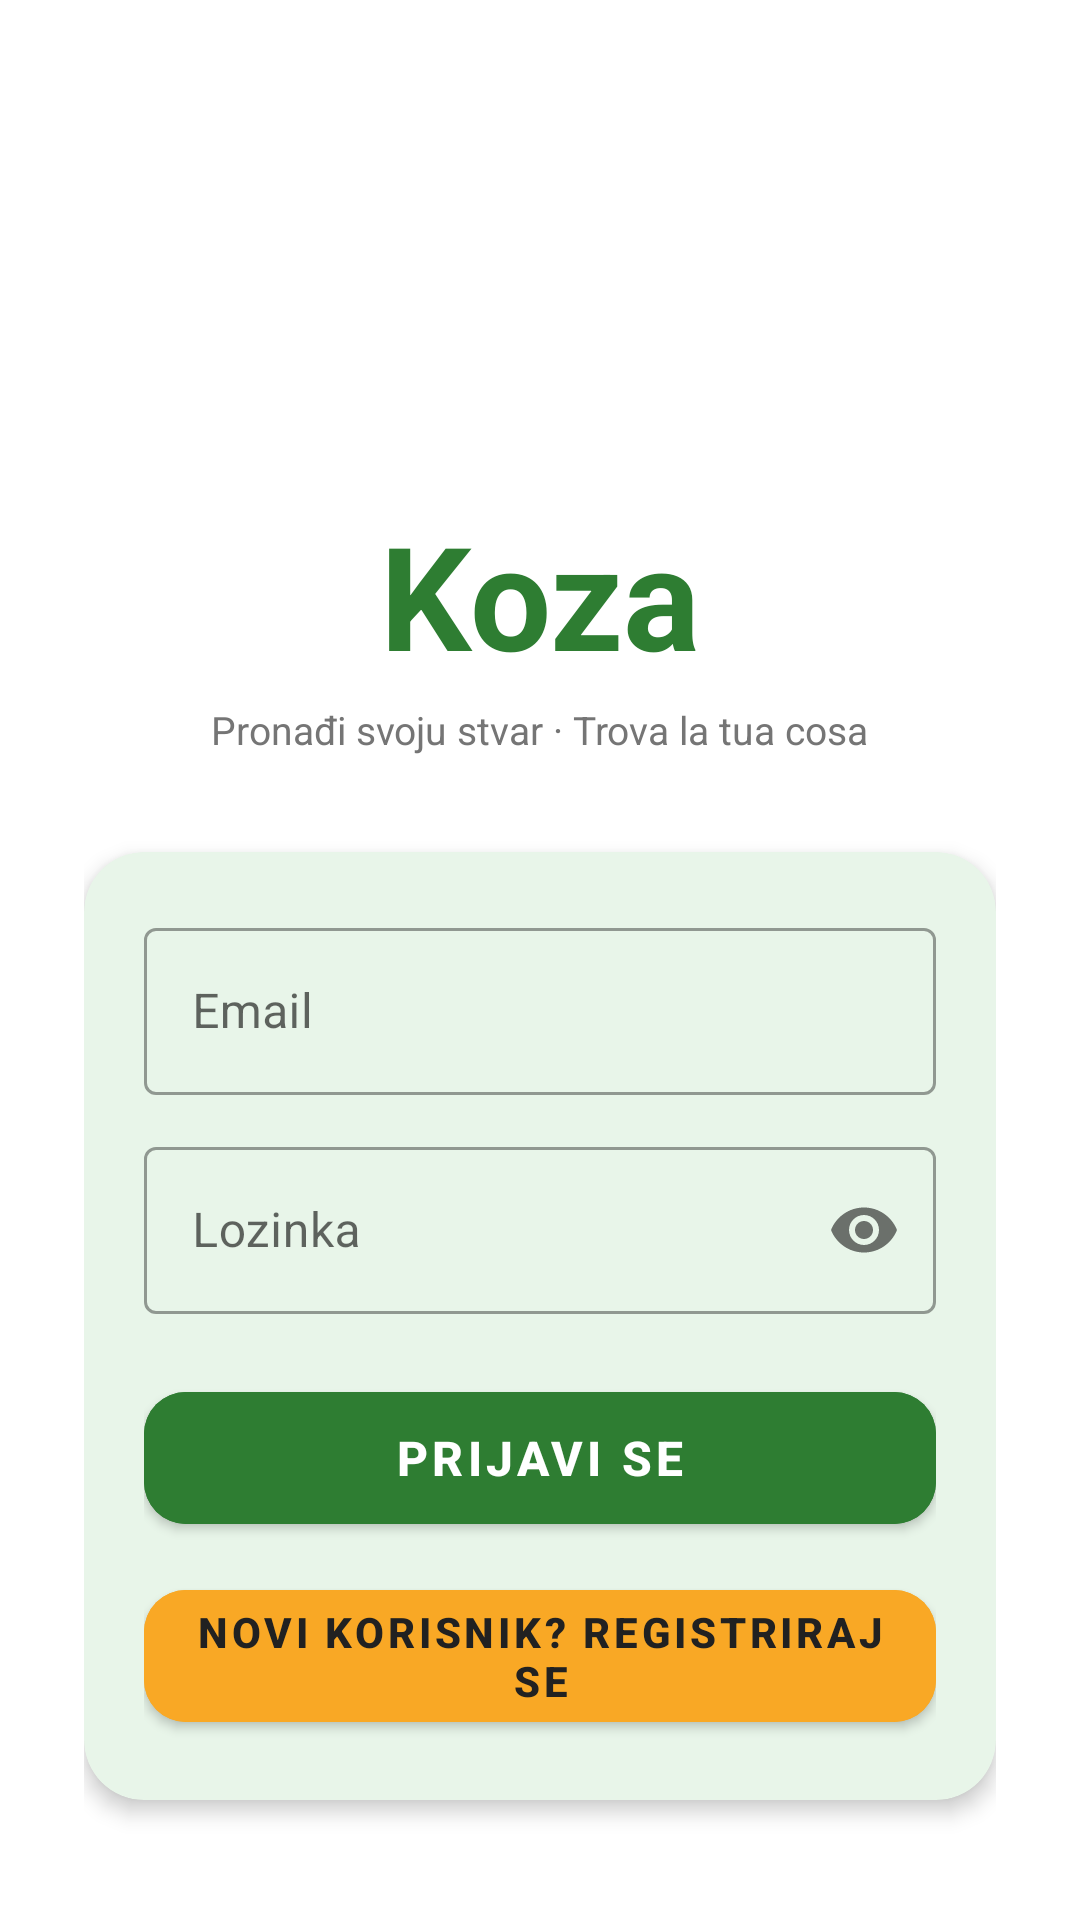

Reconstruct the res/layout file that produces this screen, plus the resources it refers to.
<!-- AndroidManifest.xml: application theme Theme.Koza -->
<!-- res/layout/activity_login.xml -->
<?xml version="1.0" encoding="utf-8"?>
<FrameLayout
    xmlns:android="http://schemas.android.com/apk/res/android"
    xmlns:app="http://schemas.android.com/apk/res-auto"
    android:layout_width="match_parent"
    android:layout_height="match_parent"
    android:background="@color/white"
    android:paddingTop="32dp">

    
    <LinearLayout
        android:layout_width="match_parent"
        android:layout_height="match_parent"
        android:orientation="vertical"
        android:gravity="center"
        android:padding="28dp">

        
        <ImageView
            android:layout_width="110dp"
            android:layout_height="110dp"
            android:src="@drawable/prozirna_mramorna_koza"
            android:scaleType="fitCenter"
            android:layout_marginBottom="8dp" />

        
        <TextView
            android:text="Koza"
            android:textSize="48sp"
            android:textStyle="bold"
            android:textColor="@color/koza_green"
            android:layout_marginBottom="4dp"
            android:layout_width="wrap_content"
            android:layout_height="wrap_content" />

        
        <TextView
            android:text="Pronađi svoju stvar · Trova la tua cosa"
            android:textSize="13sp"
            android:textColor="@color/text_gray"
            android:gravity="center"
            android:layout_marginBottom="32dp"
            android:layout_width="wrap_content"
            android:layout_height="wrap_content" />

        
        <com.google.android.material.card.MaterialCardView
            android:layout_width="match_parent"
            android:layout_height="wrap_content"
            app:cardBackgroundColor="@color/koza_green_light"
            app:cardCornerRadius="20dp"
            app:cardElevation="4dp">

            <LinearLayout
                android:layout_width="match_parent"
                android:layout_height="wrap_content"
                android:orientation="vertical"
                android:padding="20dp">

                <com.google.android.material.textfield.TextInputLayout
                    android:layout_width="match_parent"
                    android:layout_height="wrap_content"
                    android:hint="Email"
                    style="@style/Widget.MaterialComponents.TextInputLayout.OutlinedBox">

                    <com.google.android.material.textfield.TextInputEditText
                        android:id="@+id/et_email"
                        android:layout_width="match_parent"
                        android:layout_height="wrap_content"
                        android:inputType="textEmailAddress" />

                </com.google.android.material.textfield.TextInputLayout>

                <com.google.android.material.textfield.TextInputLayout
                    android:layout_width="match_parent"
                    android:layout_height="wrap_content"
                    android:hint="Lozinka"
                    android:layout_marginTop="12dp"
                    app:passwordToggleEnabled="true"
                    style="@style/Widget.MaterialComponents.TextInputLayout.OutlinedBox">

                    <com.google.android.material.textfield.TextInputEditText
                        android:id="@+id/et_password"
                        android:layout_width="match_parent"
                        android:layout_height="wrap_content"
                        android:inputType="textPassword" />

                </com.google.android.material.textfield.TextInputLayout>

                <com.google.android.material.button.MaterialButton
                    android:id="@+id/btn_login"
                    android:layout_width="match_parent"
                    android:layout_height="56dp"
                    android:text="Prijavi se"
                    android:textSize="16sp"
                    android:textStyle="bold"
                    android:textColor="@color/white"
                    android:backgroundTint="@color/koza_green"
                    android:layout_marginTop="20dp"
                    app:cornerRadius="14dp" />

                <com.google.android.material.button.MaterialButton
                    android:id="@+id/btn_register"
                    android:layout_width="match_parent"
                    android:layout_height="56dp"
                    android:text="Novi korisnik? Registriraj se"
                    android:textSize="14sp"
                    android:textStyle="bold"
                    android:textColor="@color/text_dark"
                    android:backgroundTint="@color/koza_yellow"
                    android:layout_marginTop="10dp"
                    app:cornerRadius="14dp" />

            </LinearLayout>
        </com.google.android.material.card.MaterialCardView>

        
        <com.google.android.material.button.MaterialButton
            android:id="@+id/btn_preskoci"
            android:layout_width="wrap_content"
            android:layout_height="wrap_content"
            android:layout_gravity="center_horizontal"
            android:layout_marginTop="24dp"
            android:text="Preskoči"
            android:textSize="14sp"
            android:textColor="@color/text_gray"
            android:backgroundTint="#F0F0F0"
            app:cornerRadius="20dp" />

    </LinearLayout>

</FrameLayout>
<!-- resources referenced by this layout -->
<resources>
  <color name="koza_green">#2E7D32</color>
  <color name="koza_green_light">#E8F5E9</color>
  <color name="koza_yellow">#F9A825</color>
  <color name="text_dark">#212121</color>
  <color name="text_gray">#757575</color>
  <color name="white">#FFFFFF</color>
  <style name="Theme.Koza" parent="Theme.MaterialComponents.Light.NoActionBar">
          
          <item name="colorPrimary">@color/koza_green</item>
          <item name="colorPrimaryVariant">@color/koza_green_dark</item>
          <item name="colorOnPrimary">@color/white</item>
          
          <item name="colorSecondary">@color/koza_yellow</item>
          <item name="colorSecondaryVariant">@color/koza_yellow</item>
          <item name="colorOnSecondary">@color/text_dark</item>
          
          <item name="android:statusBarColor">?attr/colorPrimaryVariant</item>
          
      </style>
  <color name="koza_green_dark">#1B5E20</color>
</resources>
